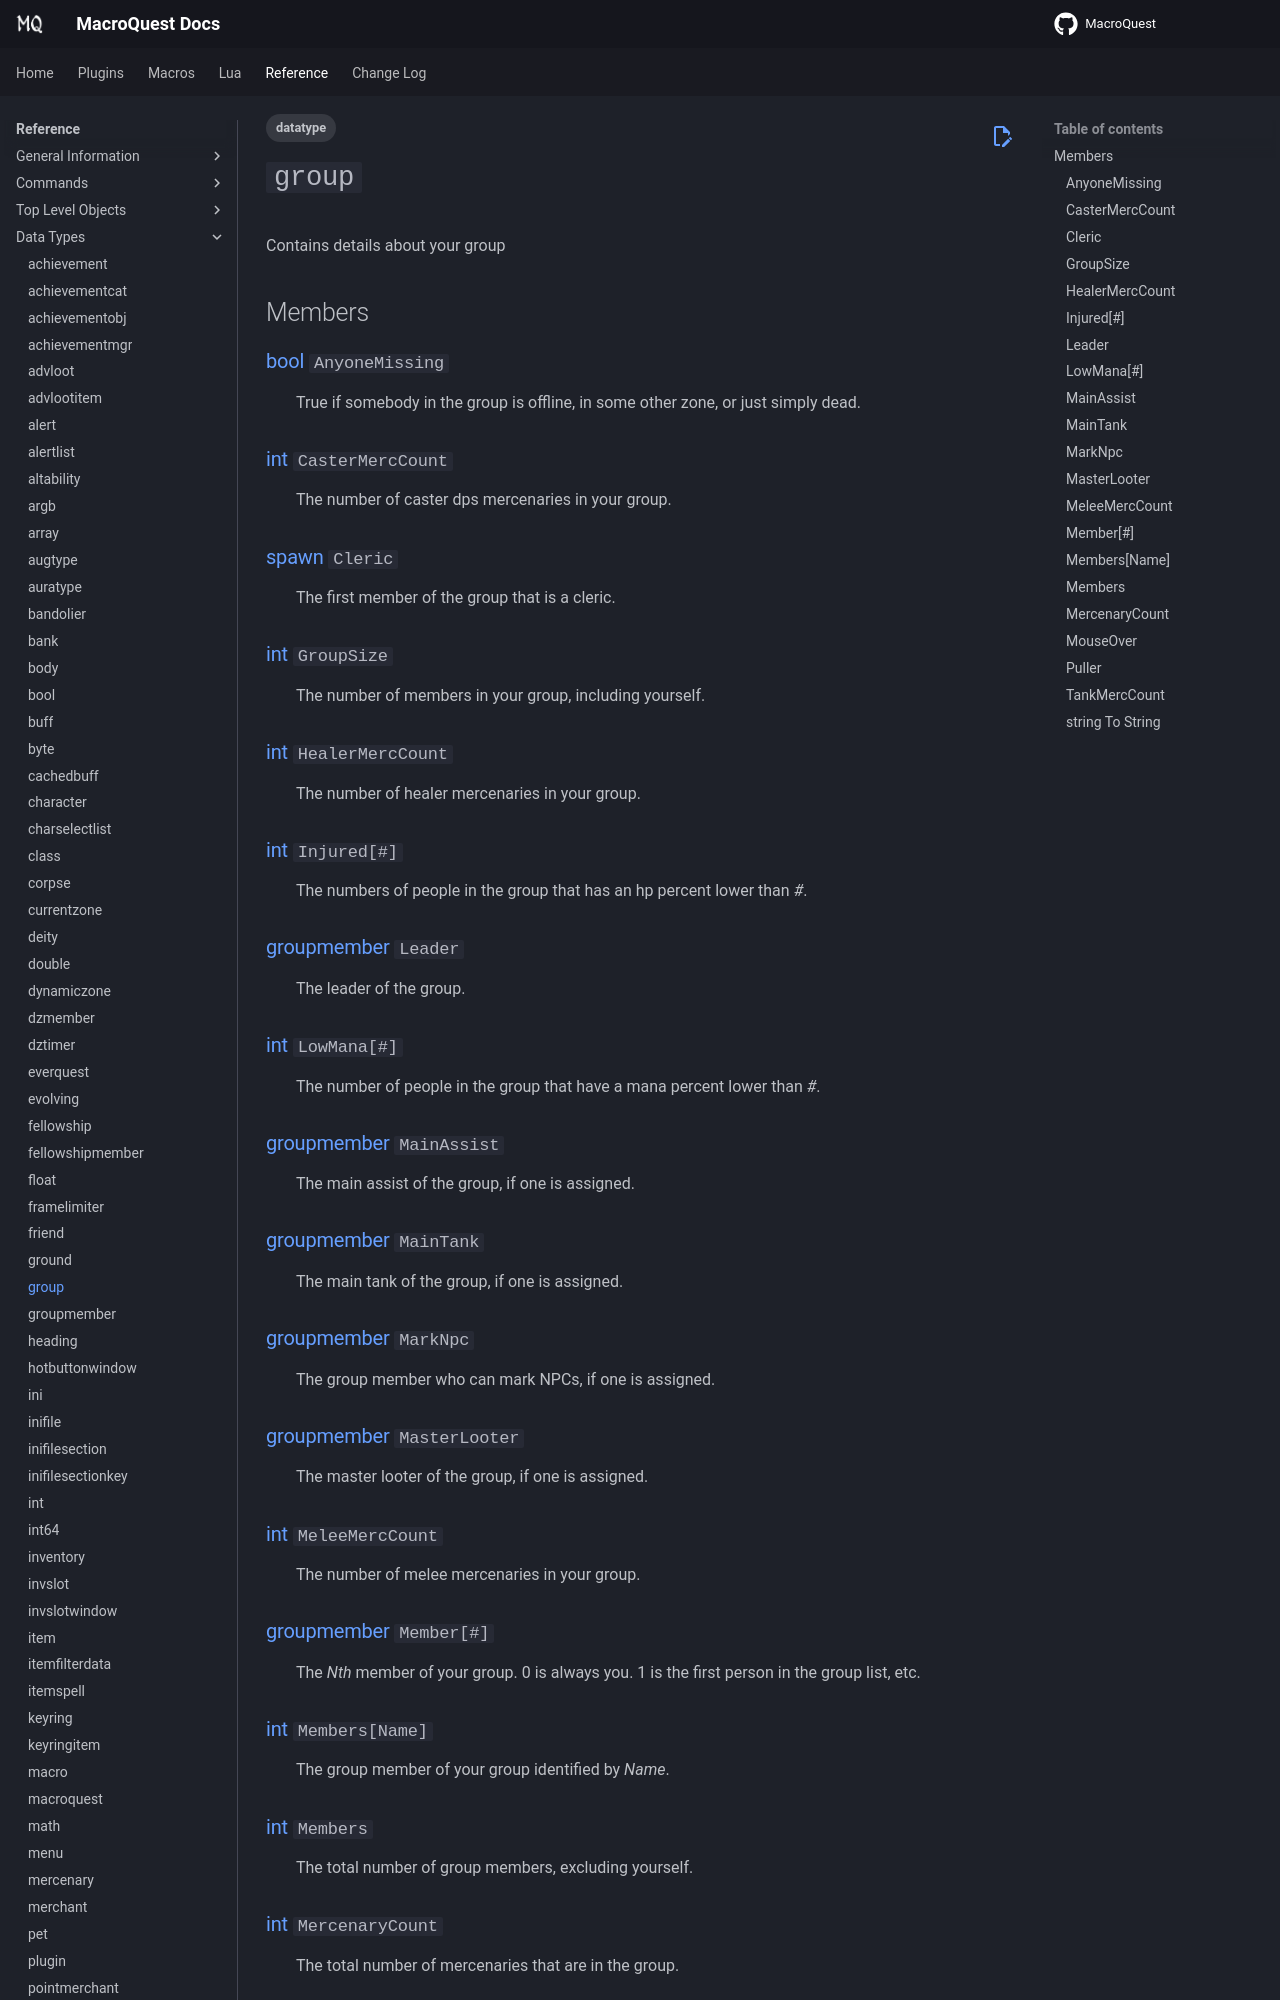

repository: macroquest/docs · page: reference/data-types/datatype-group/index.html · generator: jekyll

---
tags:
    - datatype
---
# `group`

<!--dt-desc-start-->
Contains details about your group
<!--dt-desc-end-->
## Members
<!--dt-members-start-->
### {{ renderMember(type='bool', name='AnyoneMissing') }}

:   True if somebody in the group is offline, in some other zone, or just simply dead.

### {{ renderMember(type='int', name='CasterMercCount') }}

:   The number of caster dps mercenaries in your group.

### {{ renderMember(type='spawn', name='Cleric') }}

:   The first member of the group that is a cleric.

### {{ renderMember(type='int', name='GroupSize') }}

:   The number of members in your group, including yourself.

### {{ renderMember(type='int', name='HealerMercCount') }}

:   The number of healer mercenaries in your group.

### {{ renderMember(type='int', name='Injured', params='#') }}

:   The numbers of people in the group that has an hp percent lower than _#_.

### {{ renderMember(type='groupmember', name='Leader') }}

:   The leader of the group.

### {{ renderMember(type='int', name='LowMana', params='#') }}

:   The number of people in the group that have a mana percent lower than _#_.

### {{ renderMember(type='groupmember', name='MainAssist') }}

:   The main assist of the group, if one is assigned.

### {{ renderMember(type='groupmember', name='MainTank') }}

:   The main tank of the group, if one is assigned.

### {{ renderMember(type='groupmember', name='MarkNpc') }}

:   The group member who can mark NPCs, if one is assigned.

### {{ renderMember(type='groupmember', name='MasterLooter') }}

:   The master looter of the group, if one is assigned.

### {{ renderMember(type='int', name='MeleeMercCount') }}

:   The number of melee mercenaries in your group.

### {{ renderMember(type='groupmember', name='Member', params='#') }}

:   The _Nth_ member of your group. 0 is always you. 1 is the first person in the group list, etc.

### {{ renderMember(type='int', name='Members', params='Name') }}

:   The group member of your group identified by _Name_.

### {{ renderMember(type='int', name='Members') }}

:   The total number of group members, excluding yourself.

### {{ renderMember(type='int', name='MercenaryCount') }}

:   The total number of mercenaries that are in the group.
